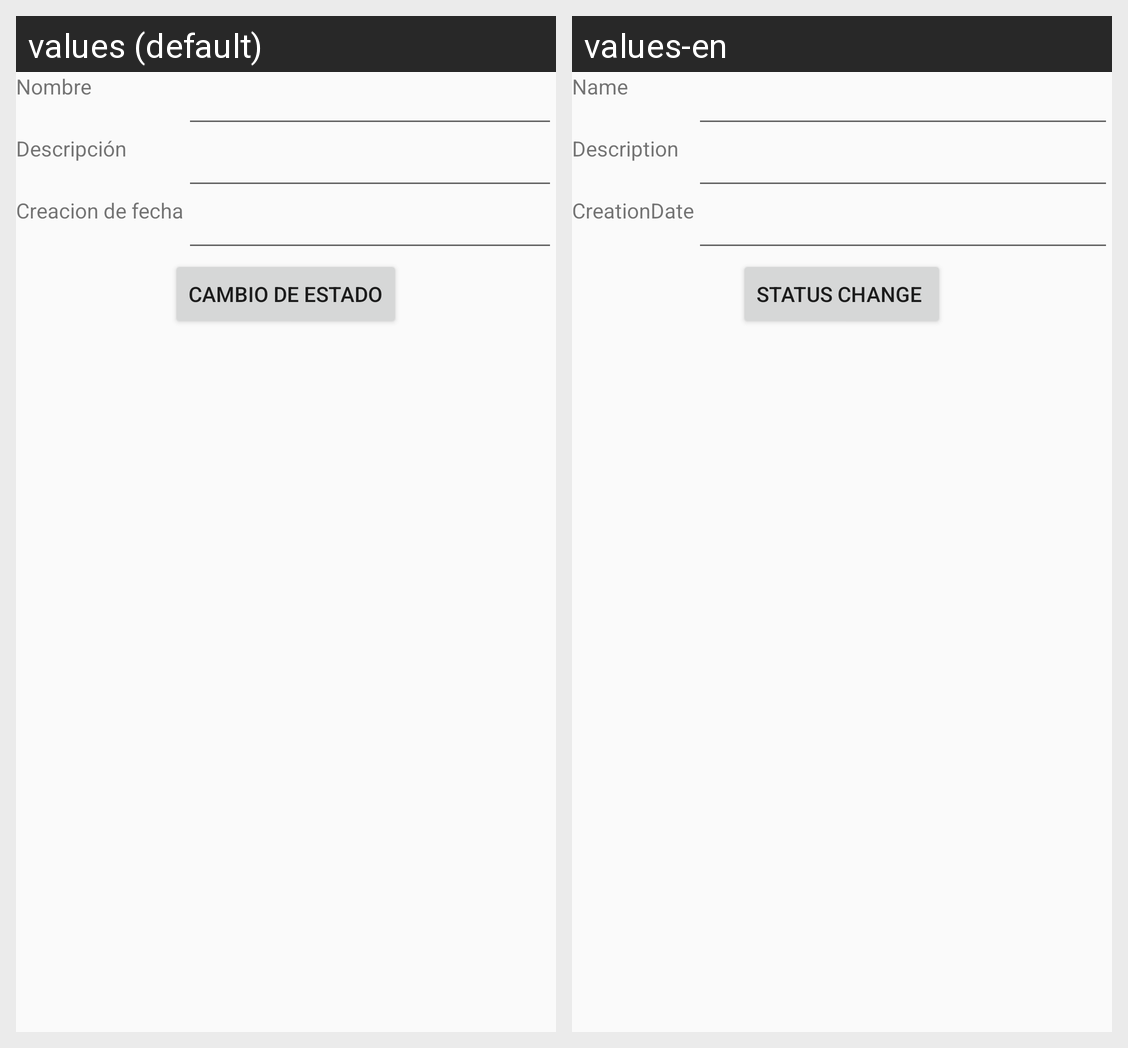

The same Android screen rendered under two of its app's locales, left to right. List the strings drawn on it with the default value and each locale's translation.
Android screen res/layout/activity_inventory.xml rendered under 2 locales, left to right: values (default), values-en. Device: Nexus 5 (rendered at 1080×1920; each locale shown at half size, 540×960, under a caption strip naming it); theme AppTheme.
Strings drawn on this screen, with the default value and each locale's value (text and hints the layout hard-codes, and strings that could not be matched under every locale, appear in the picture but are not listed):

txvName
  values: Nombre
  values-en: Name

txvDescripcion
  values: Descripción
  values-en: Description

txvCreationDate
  values: Creacion de fecha
  values-en: CreationDate

btnChange
  values: Cambio De Estado
  values-en: Status Change
